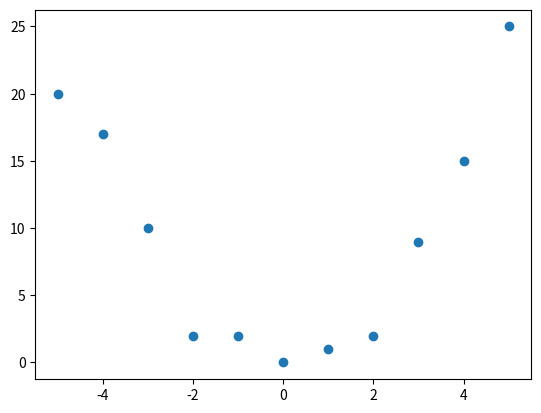

Here is the Python script that generated this plot: (Note: this script raises an exception after producing the figure.)
import matplotlib.pyplot as plt
import numpy as np
from numpy import transpose
from numpy.linalg import inv
import random

random.seed(2019)
print("\n\n\n\n\n\n\n\n\n\n\n\n\n\n\n\n\n\n\n\n\n\n\n\n\n\n\n\n\n\n\n\n\n\n\n\n\n\n\n\n\n")

##########################################################################################
#----------------------------------------------Set up-------------------------------------
##########################################################################################

#Create some data points
x = np.array([-5, -4, -3, -2, -1, 0, 1, 2, 3, 4, 5])
y = np.array([20, 17, 10, 2, 2, 0, 1, 2, 9, 15, 25])
#y = [np.random.normal(i**3-i**2+i+4,8) for i in x]

#plot the data points
plt.scatter(x,y)
plt.show()

#Ask the user what power they'd like to use for the approximation
power = int(input("What power would you like to use for the approximation? : "))


##########################################################################################
#-------------Create X, XT and Y matrices so we can solve b = (XT.X)^-1.XT.Y--------------
##########################################################################################

#Create X matrix
X = np.empty((len(x), power+1))
#Fill X matrix
for i, row in enumerate(X):	
	for j in range(power+1):
		X[i,j] = x[i]**j

XT = transpose(X)
#Create Y matrix
Y = transpose([y])

#solve for b (y = b0 + b1*x + b2*x^2 + b3*x^3 + ... )
b = np.dot(np.dot(inv(np.dot(XT,X)),XT),y) 

##########################################################################################
#-------Create 100 x and y values for the regression curve, so that we can display it ----
##########################################################################################


x_reg = np.linspace(x[0], x[-1], num=100)

# we'll use the values contained in b to calculate y (y = b0 + b1*x + b2*x^2 + b3*x^3 + ... )
y_reg = np.empty((1,100)) #create empty y set
for i in range(100): #fill it up:
	y_reg[0,i] = 0 
	for j in range(power+1): #y_reg is the sum of the power coefficient * x to that power
		y_reg[0,i] += b[j]*x_reg[i]**j


##########################################################################################
#---------------------------------------Plot----------------------------------------------
##########################################################################################

#plot the data points
plt.scatter(x,y)
#plot the regression
plt.plot(x_reg,y_reg[0])
plt.show()




